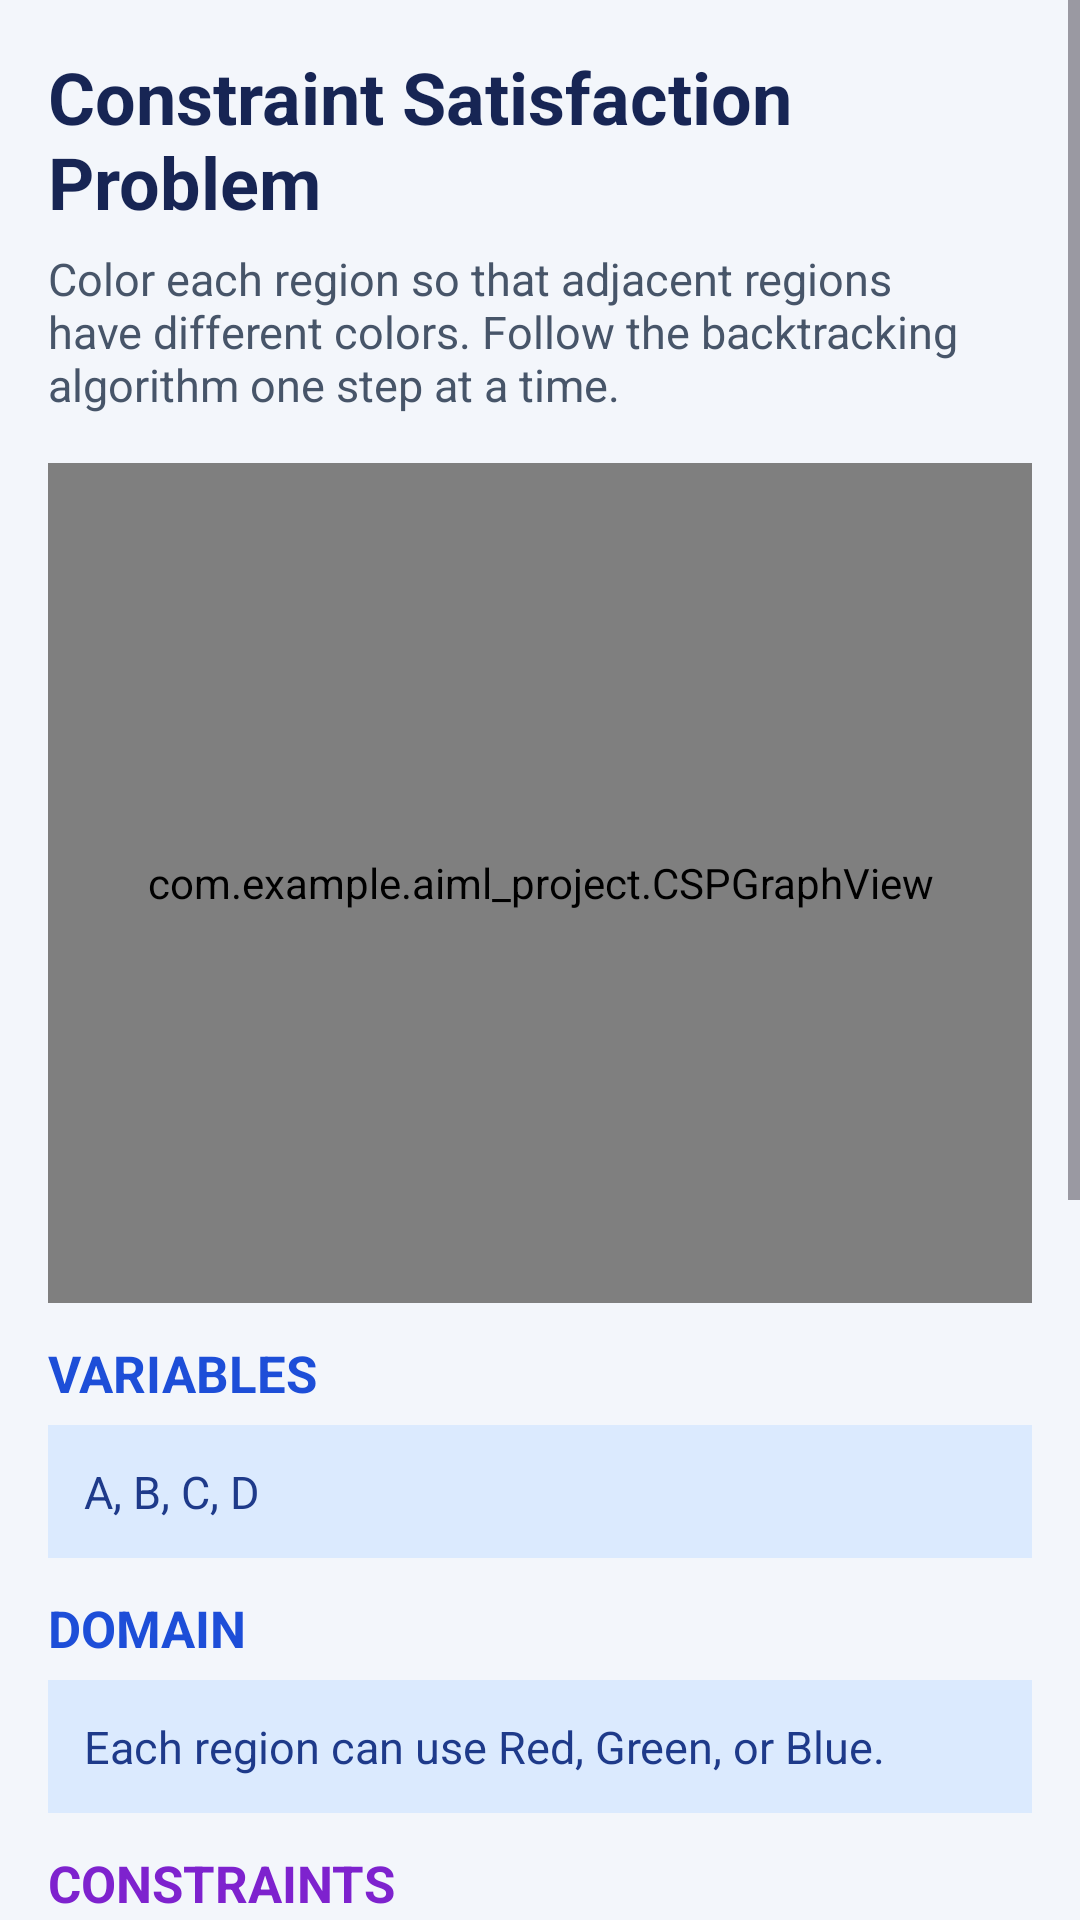

Layout XML and referenced resources for this Android screen:
<!-- AndroidManifest.xml: application theme Theme.AIML_Project -->
<!-- res/layout/activity_cspactivity.xml -->
<?xml version="1.0" encoding="utf-8"?>
<ScrollView xmlns:android="http://schemas.android.com/apk/res/android"
    android:layout_width="match_parent"
    android:layout_height="match_parent"
    android:background="#F3F6FB"
    android:fillViewport="true">

    <LinearLayout
        android:layout_width="match_parent"
        android:layout_height="wrap_content"
        android:orientation="vertical"
        android:padding="16dp">

        <TextView
            android:layout_width="match_parent"
            android:layout_height="wrap_content"
            android:text="Constraint Satisfaction Problem"
            android:textColor="#172554"
            android:textSize="24sp"
            android:textStyle="bold" />

        <TextView
            android:layout_width="match_parent"
            android:layout_height="wrap_content"
            android:layout_marginTop="6dp"
            android:text="Color each region so that adjacent regions have different colors. Follow the backtracking algorithm one step at a time."
            android:textColor="#475569"
            android:textSize="15sp" />

        <com.example.aiml_project.CSPGraphView
            android:id="@+id/cspGraphView"
            android:layout_width="match_parent"
            android:layout_height="280dp"
            android:layout_marginTop="16dp"
            android:background="#FFFFFF" />

        <TextView
            android:layout_width="match_parent"
            android:layout_height="wrap_content"
            android:layout_marginTop="12dp"
            android:text="VARIABLES"
            android:textColor="#1D4ED8"
            android:textSize="17sp"
            android:textStyle="bold" />

        <TextView
            android:layout_width="match_parent"
            android:layout_height="wrap_content"
            android:layout_marginTop="6dp"
            android:background="#DBEAFE"
            android:padding="12dp"
            android:text="A, B, C, D"
            android:textColor="#1E3A8A"
            android:textSize="15sp" />

        <TextView
            android:layout_width="match_parent"
            android:layout_height="wrap_content"
            android:layout_marginTop="12dp"
            android:text="DOMAIN"
            android:textColor="#1D4ED8"
            android:textSize="17sp"
            android:textStyle="bold" />

        <TextView
            android:layout_width="match_parent"
            android:layout_height="wrap_content"
            android:layout_marginTop="6dp"
            android:background="#DBEAFE"
            android:padding="12dp"
            android:text="Each region can use Red, Green, or Blue."
            android:textColor="#1E3A8A"
            android:textSize="15sp" />

        <TextView
            android:layout_width="match_parent"
            android:layout_height="wrap_content"
            android:layout_marginTop="12dp"
            android:text="CONSTRAINTS"
            android:textColor="#7E22CE"
            android:textSize="17sp"
            android:textStyle="bold" />

        <TextView
            android:layout_width="match_parent"
            android:layout_height="wrap_content"
            android:layout_marginTop="6dp"
            android:background="#F3E8FF"
            android:padding="12dp"
            android:text="A ≠ B, A ≠ C, B ≠ C, B ≠ D, C ≠ D"
            android:textColor="#581C87"
            android:textSize="15sp" />

        <TextView
            android:id="@+id/cspStatusText"
            android:layout_width="match_parent"
            android:layout_height="wrap_content"
            android:layout_marginTop="16dp"
            android:background="#E2E8F0"
            android:padding="12dp"
            android:text="Press Start Search to begin."
            android:textColor="#172554"
            android:textSize="16sp"
            android:textStyle="bold" />

        <TextView
            android:id="@+id/cspExplanationText"
            android:layout_width="match_parent"
            android:layout_height="wrap_content"
            android:layout_marginTop="8dp"
            android:background="#FFFFFF"
            android:padding="12dp"
            android:text="Backtracking assigns a value, checks constraints, and returns to an earlier variable when necessary."
            android:textColor="#334155"
            android:textSize="14sp" />

        <TextView
            android:id="@+id/cspAssignmentText"
            android:layout_width="match_parent"
            android:layout_height="wrap_content"
            android:layout_marginTop="8dp"
            android:background="#DCFCE7"
            android:padding="12dp"
            android:text="Assignments will appear here."
            android:textColor="#14532D"
            android:textSize="14sp" />

        <LinearLayout
            android:layout_width="match_parent"
            android:layout_height="wrap_content"
            android:layout_marginTop="18dp"
            android:orientation="horizontal">

            <Button
                android:id="@+id/startCSPButton"
                android:layout_width="0dp"
                android:layout_height="wrap_content"
                android:layout_weight="1"
                android:text="Start Search"
                android:textAllCaps="false" />

            <Button
                android:id="@+id/nextCSPButton"
                android:layout_width="0dp"
                android:layout_height="wrap_content"
                android:layout_marginStart="8dp"
                android:layout_weight="1"
                android:text="Next Step"
                android:textAllCaps="false" />
        </LinearLayout>

        <Button
            android:id="@+id/resetCSPButton"
            android:layout_width="match_parent"
            android:layout_height="wrap_content"
            android:layout_marginTop="8dp"
            android:text="Reset"
            android:textAllCaps="false" />

    </LinearLayout>
</ScrollView>
<!-- resources referenced by this layout -->
<resources>
  <style name="Theme.AIML_Project" parent="Base.Theme.AIML_Project" />
  <style name="Base.Theme.AIML_Project" parent="Theme.Material3.DayNight.NoActionBar">
          
          
      </style>
</resources>
